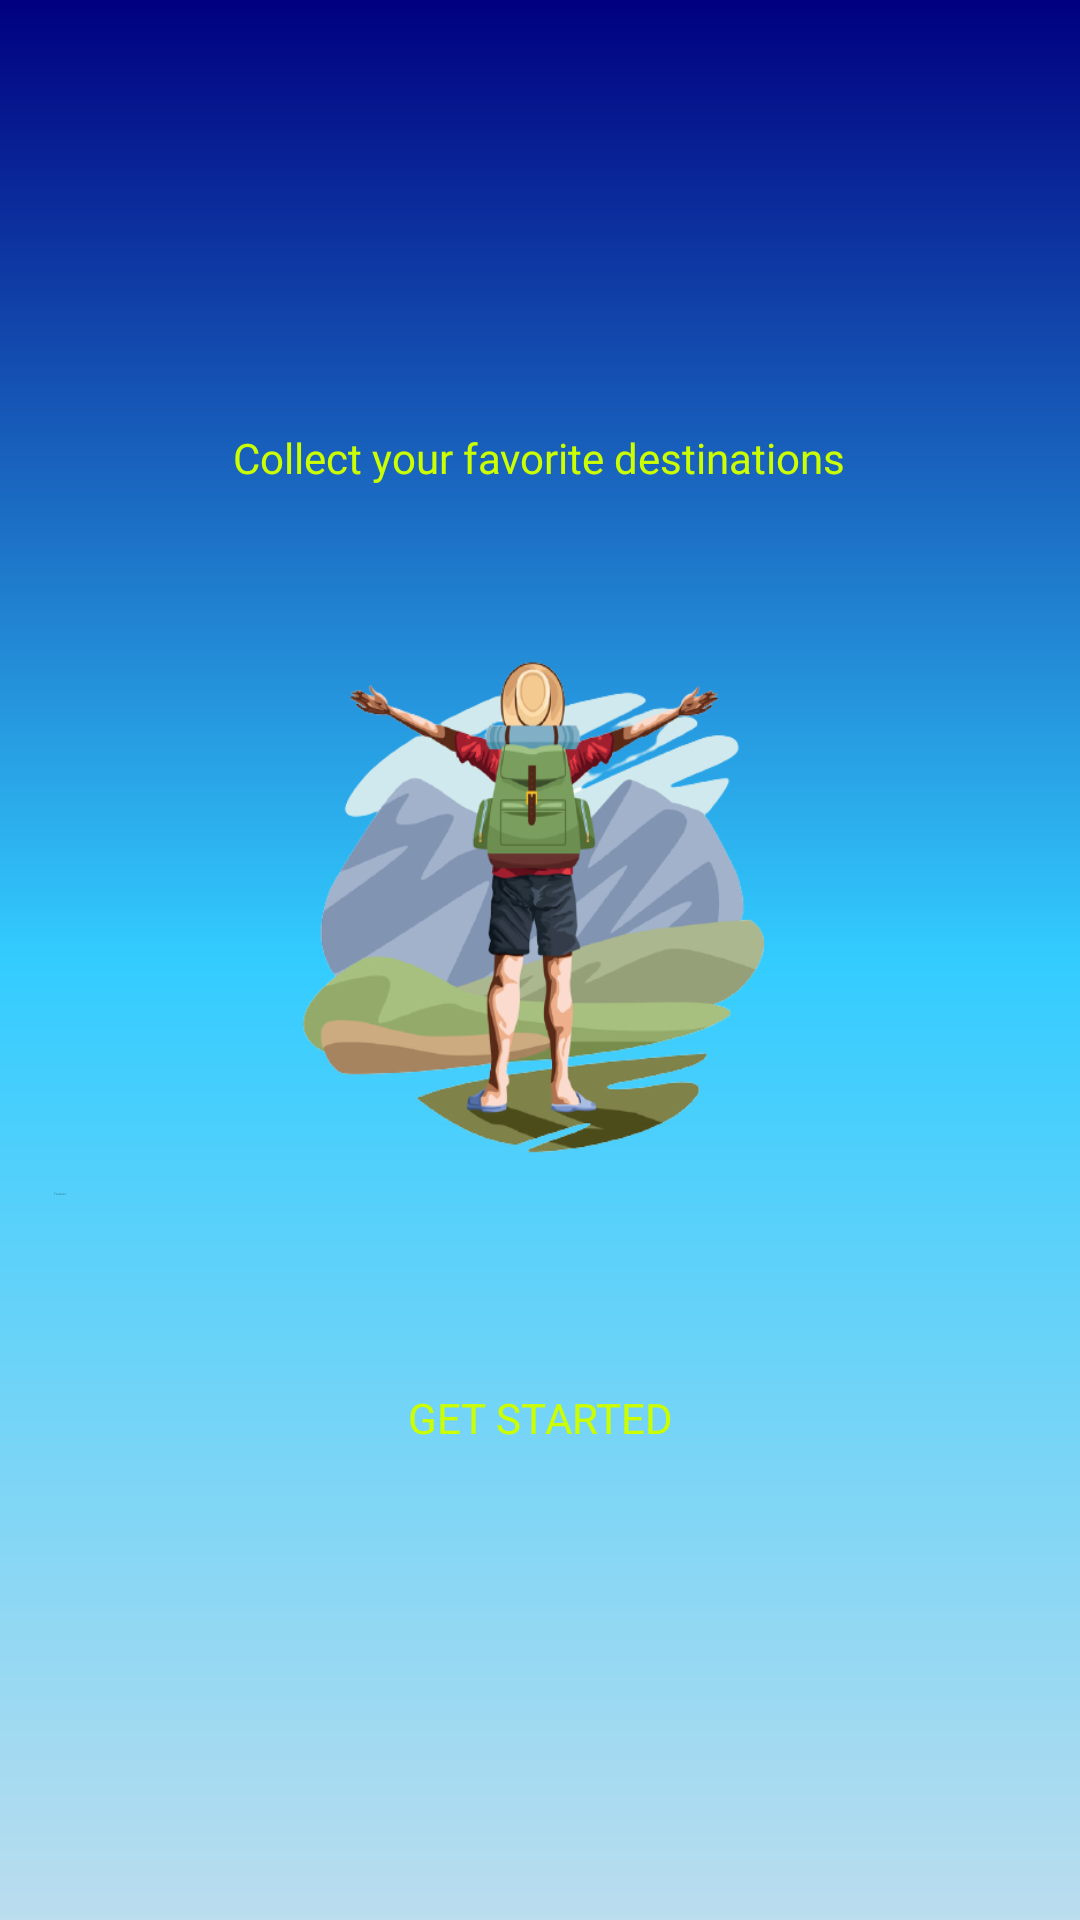

Write the Android layout XML for this screen, with the resource values it uses.
<!-- AndroidManifest.xml: application theme Theme.Traveler -->
<!-- res/layout/activity_main.xml -->
<?xml version="1.0" encoding="utf-8"?>
<androidx.appcompat.widget.LinearLayoutCompat xmlns:android="http://schemas.android.com/apk/res/android"

    xmlns:tools="http://schemas.android.com/tools"
    android:layout_width="match_parent"
    android:layout_height="match_parent"
    xmlns:app="http://schemas.android.com/apk/res-auto"
    tools:context=".MainActivity"
    android:orientation="vertical"
    android:background="@drawable/gradiant_bg"
    android:gravity="center"
    android:padding="18dp">

    <TextView
        android:id="@+id/title"
        android:layout_width="wrap_content"
        android:layout_height="wrap_content"
        android:layout_marginBottom="35dp"
        android:fontFamily="@font/roboto_bold_italic"
        android:text="@string/titleText"
        android:textColor="@color/buttonColor"
        android:textSize="14sp" />

    <ImageView
        android:layout_width="200dp"
        android:layout_height="200dp"
        android:outlineAmbientShadowColor="@color/buttonColor"
        android:background="@drawable/dss_removebg_preview"
        />


    <RelativeLayout
        android:layout_width="match_parent"
        android:layout_height="wrap_content"
        android:layout_gravity="center_horizontal">



            <TextView
                android:id="@+id/grateful"
                android:layout_width="wrap_content"
                android:layout_height="wrap_content"
                android:layout_gravity="center"
                android:textSize="1sp"
                android:text="@string/app_name" />




    </RelativeLayout>

    <Button
        android:id="@+id/startButton"
        android:layout_width="match_parent"
        android:layout_height="wrap_content"
        android:layout_marginTop="50dp"
        android:background="@android:color/transparent"
        android:text="@string/getStartedText"
        android:fontFamily="@font/roboto_bold_italic"
        android:textColor="@color/buttonColor" />



</androidx.appcompat.widget.LinearLayoutCompat>
<!-- resources referenced by this layout -->
<resources>
  <color name="buttonColor">#ccff00</color>
  <!-- drawable dss_removebg_preview: png bitmap (drawable, 136470 bytes) -->
  <!-- drawable gradiant_bg (drawable) -->
  <?xml version="1.0" encoding="utf-8"?>
  <shape xmlns:android="http://schemas.android.com/apk/res/android"
      android:shape="rectangle">
  
      <gradient
          android:startColor="@color/startColor"
          android:centerColor="@color/centerGColor"
          android:endColor="@color/endGColor"
          android:angle="90"
          />
  
  </shape>
  <string name="app_name">Traveler</string>
  <string name="getStartedText">Get started</string>
  <string name="titleText">Collect your favorite destinations</string>
  <style name="Theme.Traveler" parent="Theme.MaterialComponents.DayNight.DarkActionBar">
          
          <item name="colorPrimary">@color/purple_500</item>
          <item name="colorPrimaryVariant">@color/purple_700</item>
          <item name="colorOnPrimary">@color/white</item>
          
          <item name="colorSecondary">@color/teal_200</item>
          <item name="colorSecondaryVariant">@color/teal_700</item>
          <item name="colorOnSecondary">@color/black</item>
          
          <item name="android:statusBarColor" tools:targetApi="l">?attr/colorPrimaryVariant</item>
          
      </style>
  <color name="startColor">#bbddee</color>
  <color name="centerGColor">#33ccff</color>
  <color name="endGColor">#000080</color>
  <color name="purple_500">@color/endGColor</color>
  <color name="purple_700">#FF3700B3</color>
  <color name="white">#FFFFFFFF</color>
  <color name="teal_200">#FF03DAC5</color>
  <color name="teal_700">#FF018786</color>
  <color name="black">#FF000000</color>
</resources>
